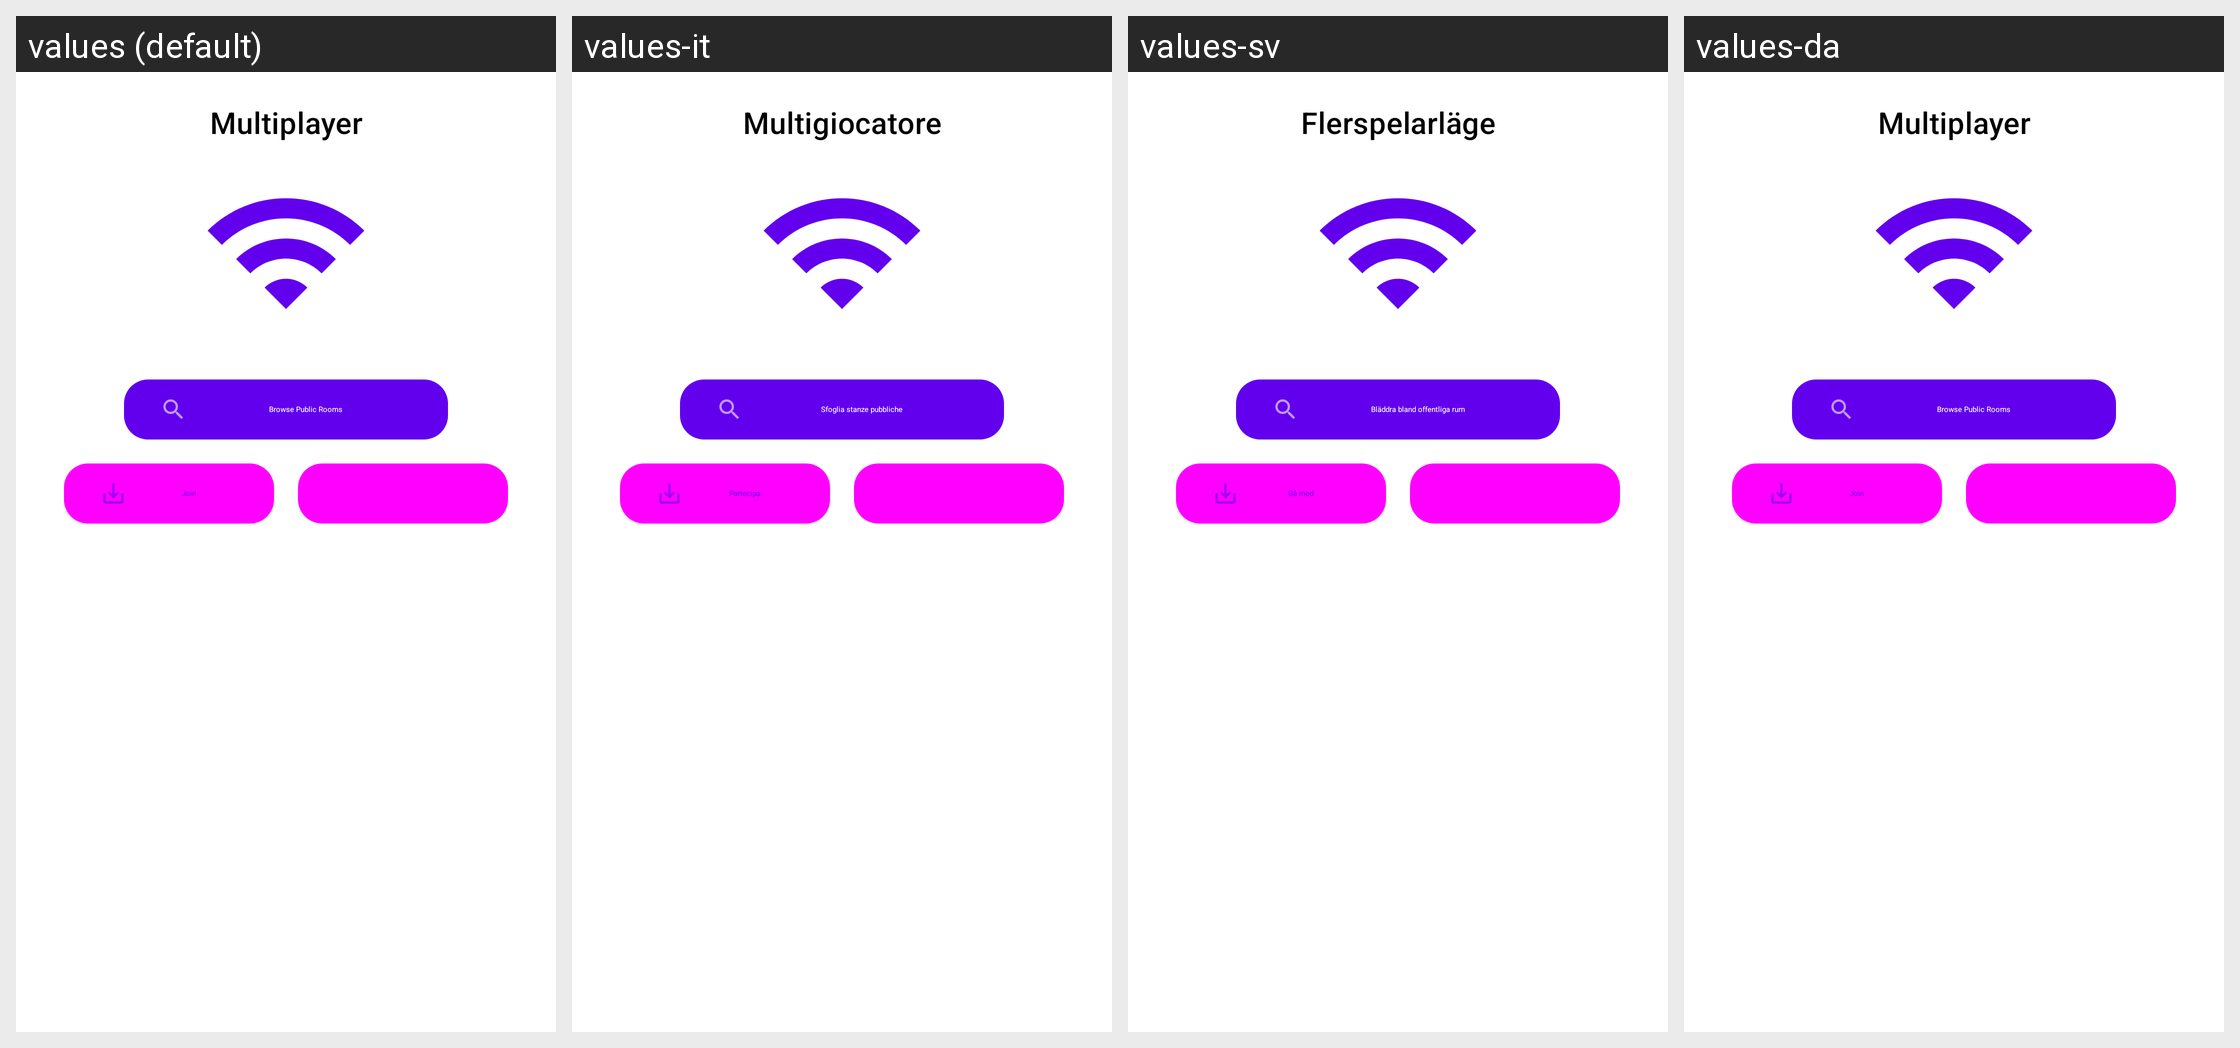

For this localized Android screen grid, give each drawn string resource with its value in every locale shown.
Android screen res/layout/dialog_multiplayer_connect.xml rendered under 4 locales, left to right: values (default), values-it, values-sv, values-da. Device: Nexus 5 (rendered at 1080×1920; each locale shown at half size, 540×960, under a caption strip naming it); theme Theme.MaterialComponents.DayNight.NoActionBar.
Other locales in the repository, not shown: values-de, values-el, values-es, values-fi, values-fr, values-id, values-ja, values-lt, values-nb, values-nl, values-pl, values-ru, values-tr.
Strings drawn on this screen, with the default value and each locale's value (text and hints the layout hard-codes, and strings that could not be matched under every locale, appear in the picture but are not listed):

multiplayer
  values: Multiplayer
  values-it: Multigiocatore
  values-sv: Flerspelarläge
  values-da: Multiplayer  [not translated; the default value is used]

multiplayer_public_room
  values: Browse Public Rooms
  values-it: Sfoglia stanze pubbliche
  values-sv: Bläddra bland offentliga rum
  values-da: Browse Public Rooms  [not translated; the default value is used]

multiplayer_join_room
  values: Join
  values-it: Partecipa
  values-sv: Gå med
  values-da: Join  [not translated; the default value is used]
